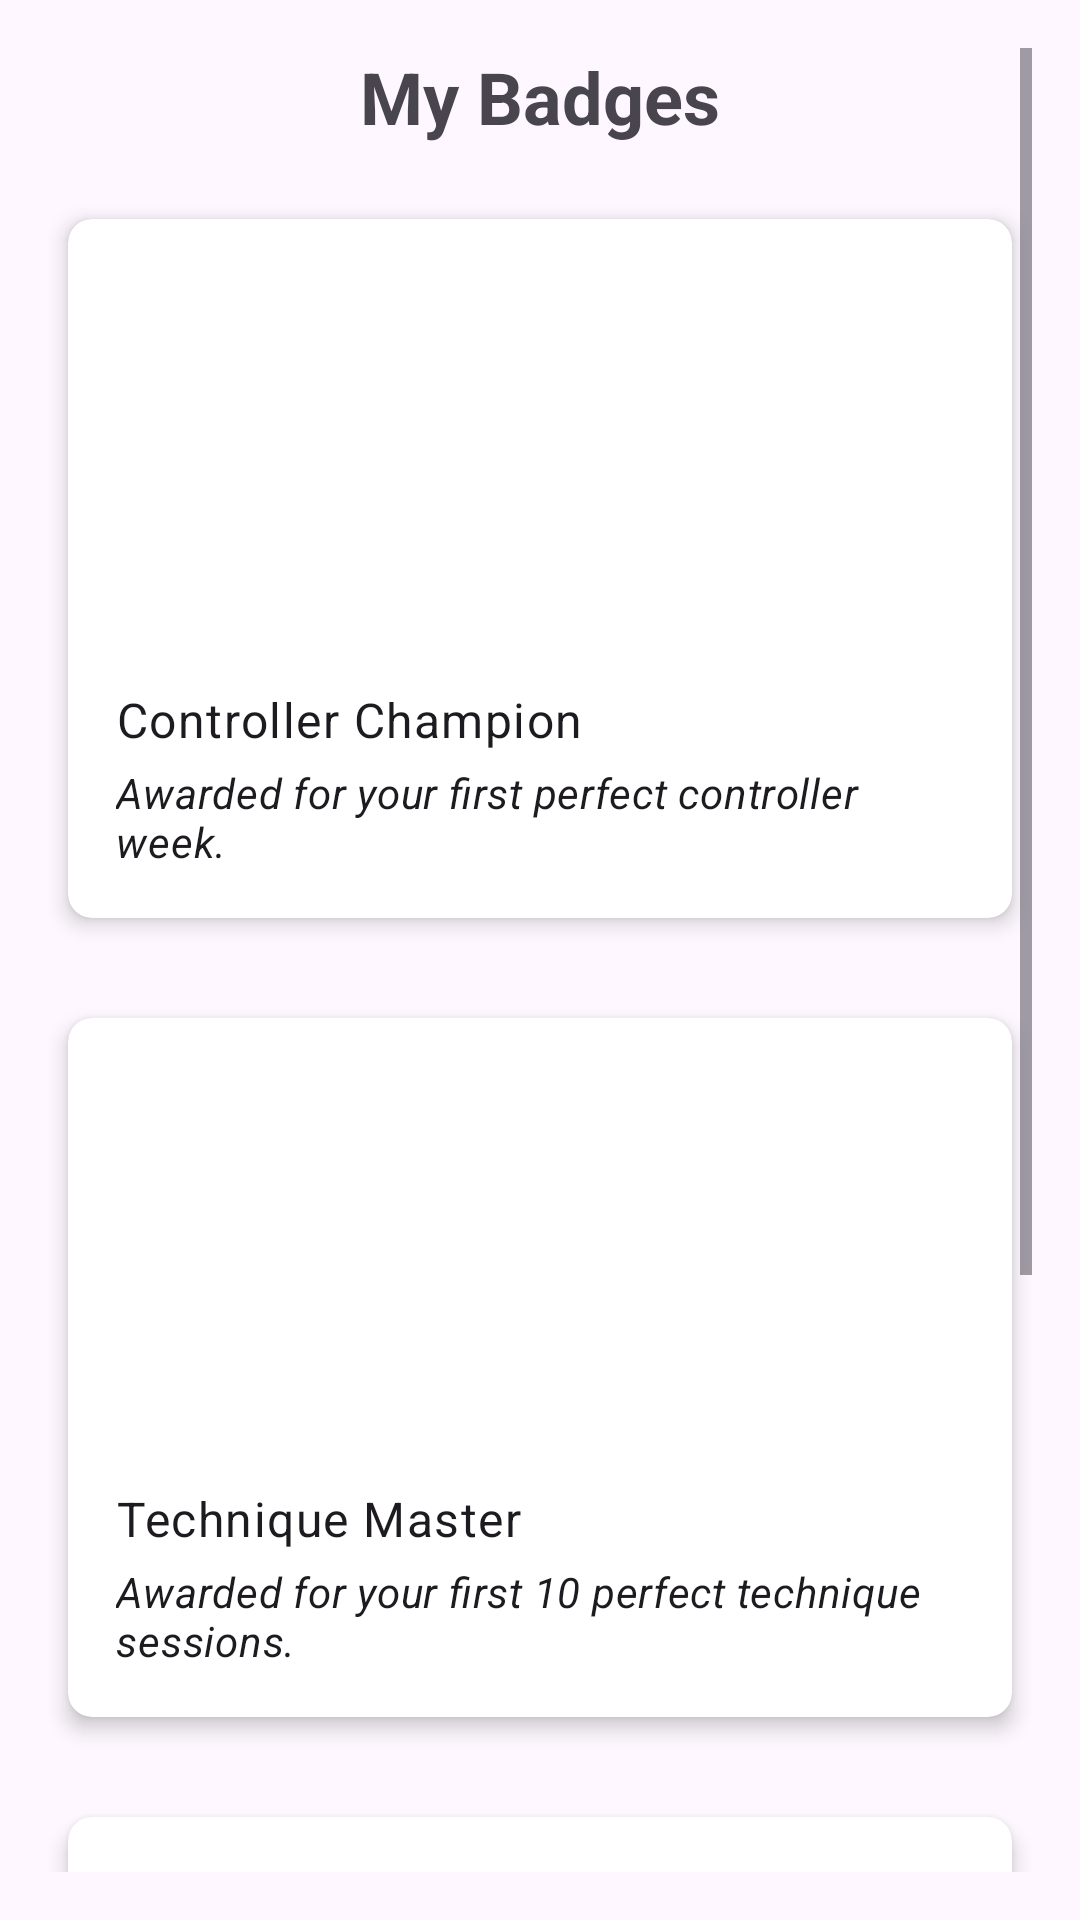

The Android layout XML behind this screen, and the referenced resources:
<!-- AndroidManifest.xml: application theme Theme.SmartAir -->
<!-- res/layout/activity_badges.xml -->
<?xml version="1.0" encoding="utf-8"?>
<ScrollView xmlns:android="http://schemas.android.com/apk/res/android"
    xmlns:app="http://schemas.android.com/apk/res-auto"
    android:id="@+id/badgesScrollView"
    android:layout_width="match_parent"
    android:layout_height="match_parent"
    android:padding="16dp">

    <LinearLayout
        android:layout_width="match_parent"
        android:layout_height="wrap_content"
        android:orientation="vertical">

        <TextView
            android:id="@+id/tv_badges_title"
            android:layout_width="match_parent"
            android:layout_height="wrap_content"
            android:text="My Badges"
            android:textSize="24sp"
            android:textStyle="bold"
            android:paddingBottom="16dp"
            android:gravity="center_horizontal" />

        <androidx.cardview.widget.CardView
            android:id="@+id/card_controller_badge"
            android:layout_width="match_parent"
            android:layout_height="wrap_content"
            android:layout_marginBottom="16dp"
            app:cardUseCompatPadding="true"
            app:cardCornerRadius="8dp"
            app:cardElevation="4dp">

            <LinearLayout
                android:layout_width="match_parent"
                android:layout_height="wrap_content"
                android:orientation="vertical"
                android:padding="16dp">

                <ImageView
                    android:id="@+id/img_controller_badge"
                    android:layout_width="128dp"
                    android:layout_height="128dp"
                    android:layout_gravity="center_horizontal"
                    android:contentDescription="@string/badge1_image_desc"
                    android:src="@drawable/locked_badge" />

                <TextView
                    android:id="@+id/tv_controller_badge_title"
                    android:layout_width="match_parent"
                    android:layout_height="wrap_content"
                    android:layout_marginTop="12dp"
                    android:text="Controller Champion"
                    android:textAppearance="?attr/textAppearanceBody1" />

                <TextView
                    android:id="@+id/tv_controller_badge_desc"
                    android:layout_width="match_parent"
                    android:layout_height="wrap_content"
                    android:layout_marginTop="4dp"
                    android:text="Awarded for your first perfect controller week."
                    android:textAppearance="?attr/textAppearanceBody2"
                    android:textStyle="italic" />

            </LinearLayout>
        </androidx.cardview.widget.CardView>

        <androidx.cardview.widget.CardView
            android:id="@+id/card_technique_badge"
            android:layout_width="match_parent"
            android:layout_height="wrap_content"
            android:layout_marginBottom="16dp"
            app:cardUseCompatPadding="true"
            app:cardCornerRadius="8dp"
            app:cardElevation="4dp">

            <LinearLayout
                android:layout_width="match_parent"
                android:layout_height="wrap_content"
                android:orientation="vertical"
                android:padding="16dp">

                <ImageView
                    android:id="@+id/img_technique_badge"
                    android:layout_width="128dp"
                    android:layout_height="128dp"
                    android:layout_gravity="center_horizontal"
                    android:contentDescription="@string/badge2_image_desc"
                    android:src="@drawable/locked_badge" />

                <TextView
                    android:id="@+id/tv_technique_badge_title"
                    android:layout_width="match_parent"
                    android:layout_height="wrap_content"
                    android:layout_marginTop="12dp"
                    android:text="Technique Master"
                    android:textAppearance="?attr/textAppearanceBody1" />

                <TextView
                    android:id="@+id/tv_technique_badge_desc"
                    android:layout_width="match_parent"
                    android:layout_height="wrap_content"
                    android:layout_marginTop="4dp"
                    android:text="Awarded for your first 10 perfect technique sessions."
                    android:textAppearance="?attr/textAppearanceBody2"
                    android:textStyle="italic" />

            </LinearLayout>
        </androidx.cardview.widget.CardView>

        <androidx.cardview.widget.CardView
            android:id="@+id/card_low_rescue_badge"
            android:layout_width="match_parent"
            android:layout_height="wrap_content"
            android:layout_marginBottom="24dp"
            app:cardUseCompatPadding="true"
            app:cardCornerRadius="8dp"
            app:cardElevation="4dp">

            <LinearLayout
                android:layout_width="match_parent"
                android:layout_height="wrap_content"
                android:orientation="vertical"
                android:padding="16dp">

                <ImageView
                    android:id="@+id/img_low_rescue_badge"
                    android:layout_width="128dp"
                    android:layout_height="128dp"
                    android:layout_gravity="center_horizontal"
                    android:contentDescription="@string/badge3_image_desc"
                    android:src="@drawable/locked_badge" />

                <TextView
                    android:id="@+id/tv_low_rescue_badge_title"
                    android:layout_width="match_parent"
                    android:layout_height="wrap_content"
                    android:layout_marginTop="12dp"
                    android:text="Low Rescue Legend"
                    android:textAppearance="?attr/textAppearanceBody1" />

                <TextView
                    android:id="@+id/tv_low_rescue_badge_desc"
                    android:layout_width="match_parent"
                    android:layout_height="wrap_content"
                    android:layout_marginTop="4dp"
                    android:text="Awarded for having less than 4 rescue days in a single month."
                    android:textAppearance="?attr/textAppearanceBody2"
                    android:textStyle="italic" />

            </LinearLayout>
        </androidx.cardview.widget.CardView>

        <Button
            android:id="@+id/btn_back"
            android:layout_width="match_parent"
            android:layout_height="wrap_content"
            android:text="Back to Dashboard"
            android:padding="12dp"
            android:layout_marginBottom="32dp" />

    </LinearLayout>

</ScrollView>
<!-- resources referenced by this layout -->
<resources>
  <string name="badge1_image_desc">Locked badge image</string>
  <string name="badge2_image_desc">Locked badge image</string>
  <string name="badge3_image_desc">Locked badge image</string>
  <style name="Theme.SmartAir" parent="Base.Theme.SmartAir" />
  <style name="Base.Theme.SmartAir" parent="Theme.Material3.DayNight.NoActionBar">
          
          <item name="colorPrimary">@color/primary</item>
          <item name="colorSecondary">@color/secondary</item>
      </style>
  <color name="primary">#0cc0df</color>
  <color name="secondary">#009688</color>
</resources>
